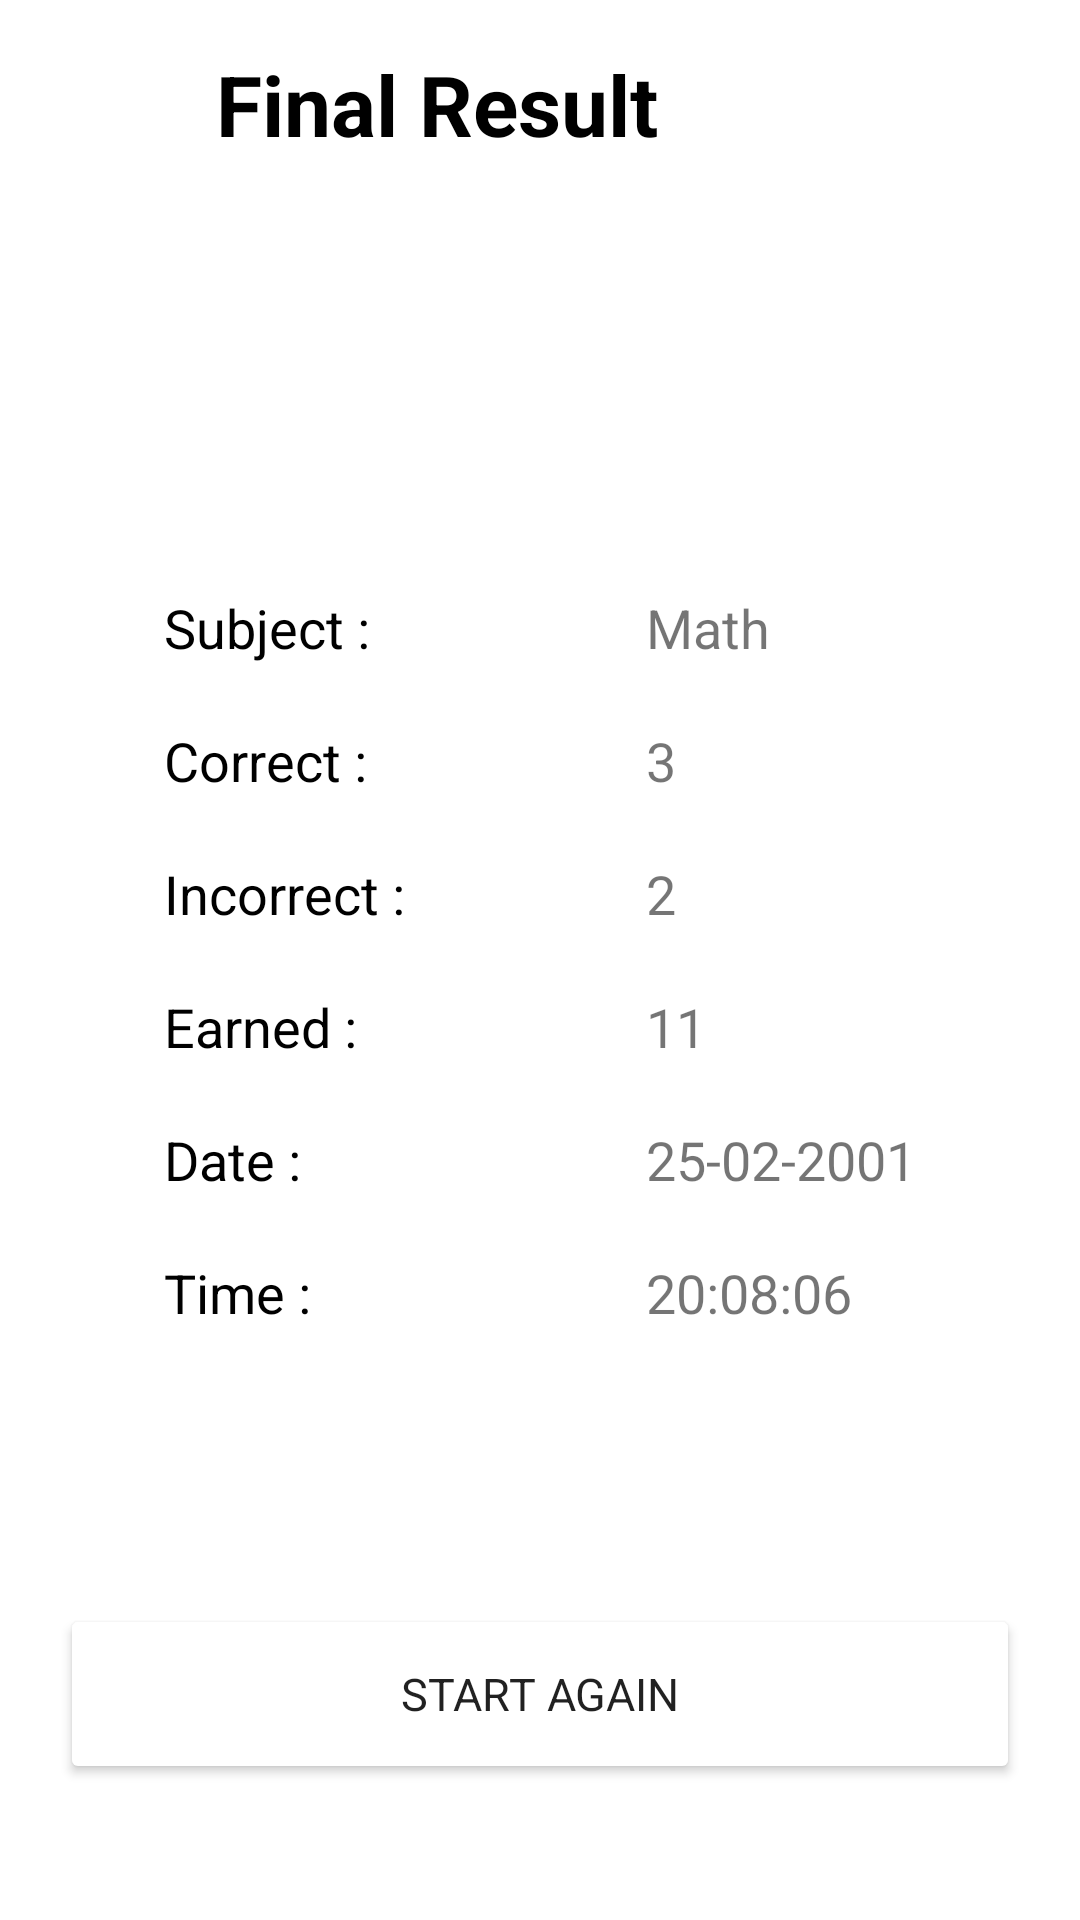

Android layout source for this screen:
<!-- AndroidManifest.xml: application theme Theme.Quizz -->
<!-- res/layout/activity_result.xml -->
<?xml version="1.0" encoding="utf-8"?>
<androidx.constraintlayout.widget.ConstraintLayout xmlns:android="http://schemas.android.com/apk/res/android"
    xmlns:app="http://schemas.android.com/apk/res-auto"
    xmlns:tools="http://schemas.android.com/tools"
    android:layout_width="match_parent"
    android:layout_height="match_parent"
    tools:context=".Vista.ResultActivity">

    <LinearLayout
        android:id="@+id/Layout"
        android:layout_width="match_parent"
        android:layout_height="wrap_content"
        android:layout_margin="16dp"
        android:orientation="horizontal"
        app:layout_constraintLeft_toLeftOf="parent"
        app:layout_constraintRight_toRightOf="parent"
        app:layout_constraintTop_toTopOf="parent">

        <ImageView
            android:id="@+id/backBtn"
            android:layout_width="40dp"
            android:layout_height="40dp"
            android:layout_gravity="center"
            android:background="@drawable/back_arrow" />

        <TextView
            android:layout_width="wrap_content"
            android:layout_height="wrap_content"
            android:layout_marginLeft="16dp"
            android:text="Final Result"
            android:textColor="@color/black"
            android:textSize="28sp"
            android:textStyle="bold" />

    </LinearLayout>


    <LinearLayout
        android:id="@+id/left"
        android:layout_width="wrap_content"
        android:layout_height="wrap_content"
        android:gravity="center|left"
        android:orientation="vertical"
        android:padding="16dp"
        app:layout_constraintBottom_toBottomOf="parent"
        app:layout_constraintLeft_toLeftOf="parent"
        app:layout_constraintRight_toLeftOf="@id/right"
        app:layout_constraintTop_toTopOf="parent">

        <TextView
            android:layout_width="wrap_content"
            android:layout_height="wrap_content"
            android:layout_margin="10dp"
            android:text="Subject :"
            android:textColor="@color/black"
            android:textSize="18sp" />

        <TextView
            android:layout_width="wrap_content"
            android:layout_height="wrap_content"
            android:layout_margin="10dp"

            android:text="Correct :"
            android:textColor="@color/black"
            android:textSize="18sp" />

        <TextView
            android:layout_width="wrap_content"
            android:layout_height="wrap_content"
            android:layout_margin="10dp"
            android:text="Incorrect :"
            android:textColor="@color/black"
            android:textSize="18sp" />

        <TextView
            android:layout_width="wrap_content"
            android:layout_height="wrap_content"
            android:layout_margin="10dp"
            android:text="Earned :"
            android:textColor="@color/black"
            android:textSize="18sp" />


        <TextView
            android:layout_width="wrap_content"
            android:layout_height="wrap_content"
            android:layout_margin="10dp"
            android:text="Date :"
            android:textColor="@color/black"
            android:textSize="18sp" />

        <TextView
            android:layout_width="wrap_content"
            android:layout_height="wrap_content"
            android:layout_margin="10dp"
            android:text="Time :"
            android:textColor="@color/black"
            android:textSize="18sp" />

    </LinearLayout>

    <LinearLayout
        android:id="@+id/right"
        android:layout_width="wrap_content"
        android:layout_height="wrap_content"
        android:orientation="vertical"
        android:padding="16dp"
        app:layout_constraintBottom_toBottomOf="parent"
        app:layout_constraintLeft_toRightOf="@id/left"
        app:layout_constraintRight_toRightOf="parent"
        app:layout_constraintTop_toTopOf="parent">

        <TextView
            android:id="@+id/subject"
            android:layout_width="wrap_content"
            android:layout_height="wrap_content"
            android:layout_margin="10dp"
            android:text="Math"
            android:textColor="@color/orange"
            android:textSize="18sp" />

        <TextView
            android:id="@+id/correct"
            android:layout_width="wrap_content"
            android:layout_height="wrap_content"
            android:layout_margin="10dp"
            android:text="3"
            android:textColor="@color/orange"
            android:textSize="18sp" />

        <TextView
            android:id="@+id/incorrect"
            android:layout_width="wrap_content"
            android:layout_height="wrap_content"
            android:layout_margin="10dp"
            android:text="2"
            android:textColor="@color/orange"
            android:textSize="18sp" />

        <TextView
            android:id="@+id/earned"
            android:layout_width="wrap_content"
            android:layout_height="wrap_content"
            android:layout_margin="10dp"
            android:text="11"
            android:textColor="@color/orange"
            android:textSize="18sp" />


        <TextView
            android:id="@+id/date"
            android:layout_width="wrap_content"
            android:layout_height="wrap_content"
            android:layout_margin="10dp"
            android:text="25-02-2001"
            android:textColor="@color/orange"
            android:textSize="18sp" />

        <TextView
            android:id="@+id/time"
            android:layout_width="wrap_content"
            android:layout_height="wrap_content"
            android:layout_margin="10dp"
            android:text="20:08:06"
            android:textColor="@color/orange"
            android:textSize="18sp" />

    </LinearLayout>

    <Button
        android:id="@+id/startAgainBtn"
        style="@style/buttonStyle"
        android:layout_width="320dp"
        android:layout_height="60sp"
        android:layout_gravity="center"
        android:layout_marginTop="60dp"
        android:layout_marginBottom="40dp"
        android:backgroundTint="@color/orange"
        android:text="START AGAIN"
        android:textSize="15sp"
        app:layout_constraintBottom_toBottomOf="parent"
        app:layout_constraintLeft_toLeftOf="parent"
        app:layout_constraintRight_toRightOf="parent"
        app:layout_constraintTop_toBottomOf="@id/left" />


</androidx.constraintlayout.widget.ConstraintLayout>
<!-- resources referenced by this layout -->
<resources>
  <style name="buttonStyle" parent="Theme.MaterialComponents.DayNight.NoActionBar">
          
          <item name="colorPrimary">@color/orange</item>
          <item name="cornerRadius">50dp</item>
      </style>
  <style name="Theme.Quizz" parent="Theme.MaterialComponents.DayNight.NoActionBar">
          
          <item name="colorPrimary">@color/purple_500</item>
          <item name="colorPrimaryVariant">@color/orange</item>
          <item name="colorOnPrimary">@color/white</item>
          
          <item name="colorSecondary">@color/teal_200</item>
          <item name="colorSecondaryVariant">@color/teal_700</item>
          <item name="colorOnSecondary">@color/black</item>
          
          <item name="android:statusBarColor" tools:targetApi="l">?attr/colorPrimaryVariant</item>
          
      </style>
  <!-- not gathered from this repository: default colours our renderer supplied (Android Studio template values) -->
  <color name="purple_500">#FF6200EE</color>
  <color name="teal_200">#FF03DAC5</color>
  <color name="teal_700">#FF018786</color>
  <color name="black">#FF000000</color>
  <color name="white">#FFFFFFFF</color>
</resources>
